Dataset: data_split (GitHub, setiawanadekaputrajaya/Klasifikasi_Penyakit-Daun-Padi). Classes: bacterial leaf blight, brown spot, leaf scald.

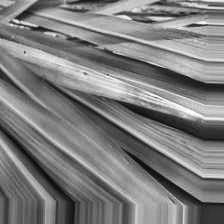
Label: leaf scald

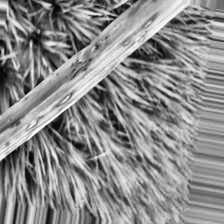
Label: bacterial leaf blight

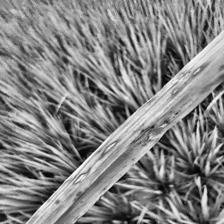
Label: bacterial leaf blight

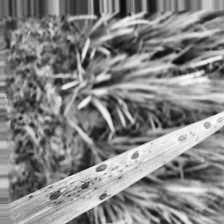
Label: brown spot

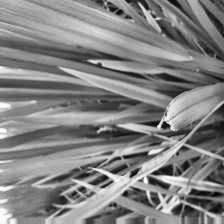
Label: brown spot

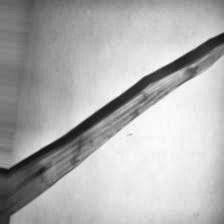
Label: leaf scald
